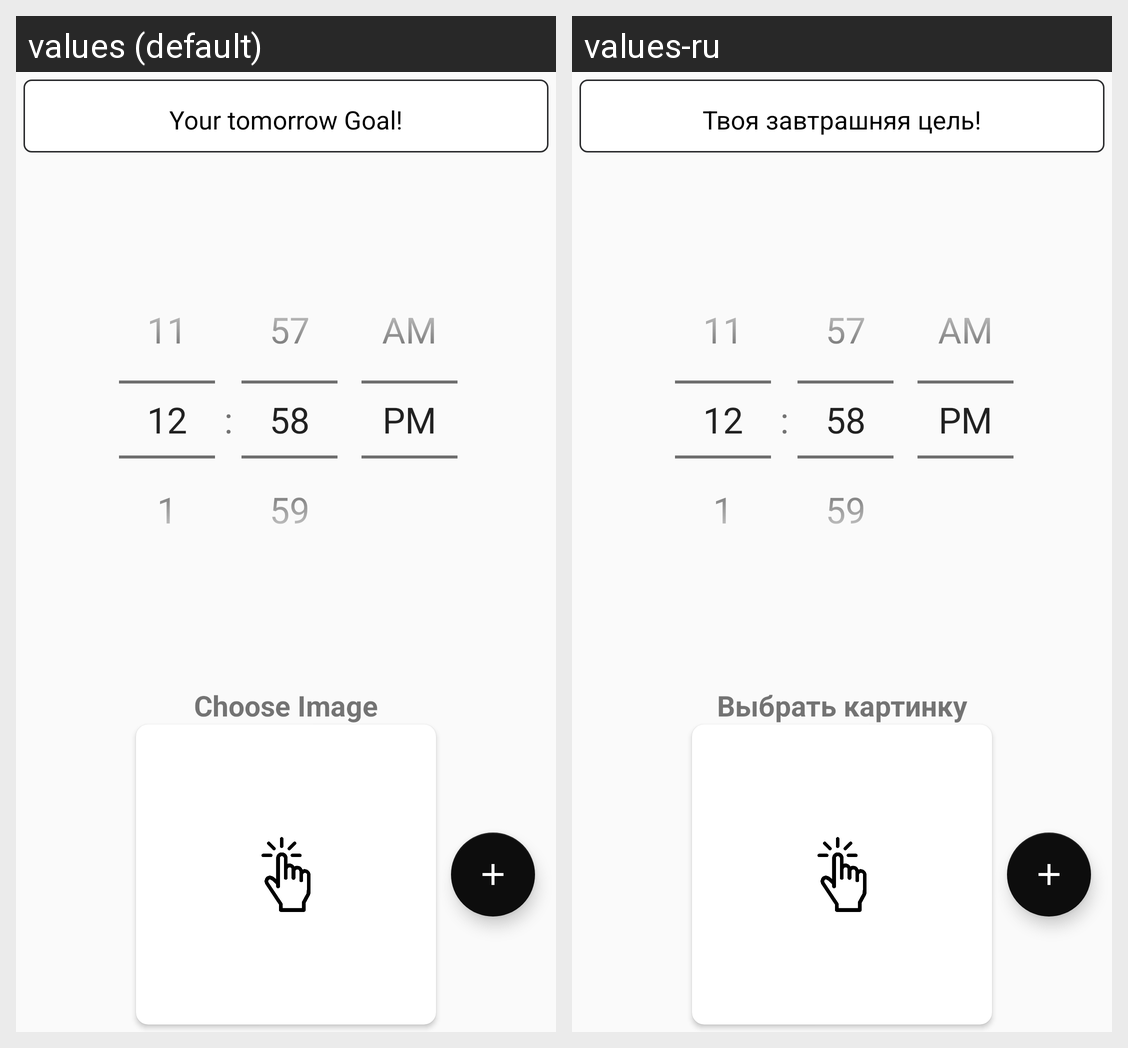

The Android screen above is rendered under two locales of the same app. Produce the string resources it draws, with the default and per-locale values.
Android screen res/layout/fragment_add_alarm.xml rendered under 2 locales, left to right: values (default), values-ru. Device: Nexus 5 (rendered at 1080×1920; each locale shown at half size, 540×960, under a caption strip naming it); theme Theme.PlayGround.
Strings drawn on this screen, with the default value and each locale's value (text and hints the layout hard-codes, and strings that could not be matched under every locale, appear in the picture but are not listed):

hint_your_tomorrow_goal
  values: Your tomorrow Goal!
  values-ru: Твоя завтрашняя цель!

choose_image
  values: Choose Image
  values-ru: Выбрать картинку
